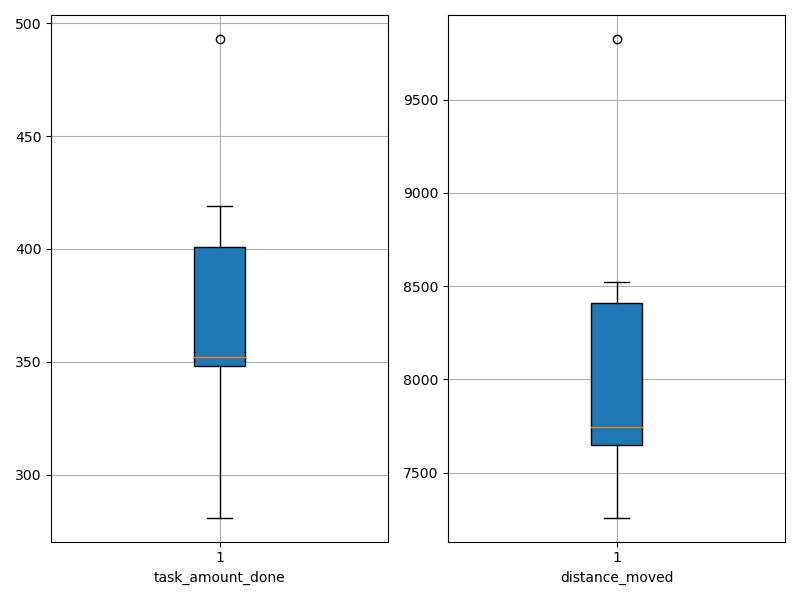

Data behind this chart, as committed beside it:
agent_id, task_amount_done, distance_moved
0, 351.0, 7732
1, 353.0, 7258
2, 419.0, 7642
3, 281.0, 8523
4, 348.0, 8333
5, 353.0, 7760
6, 417.0, 7655
7, 346.0, 7630
8, 349.0, 8438
9, 493.0, 9825
